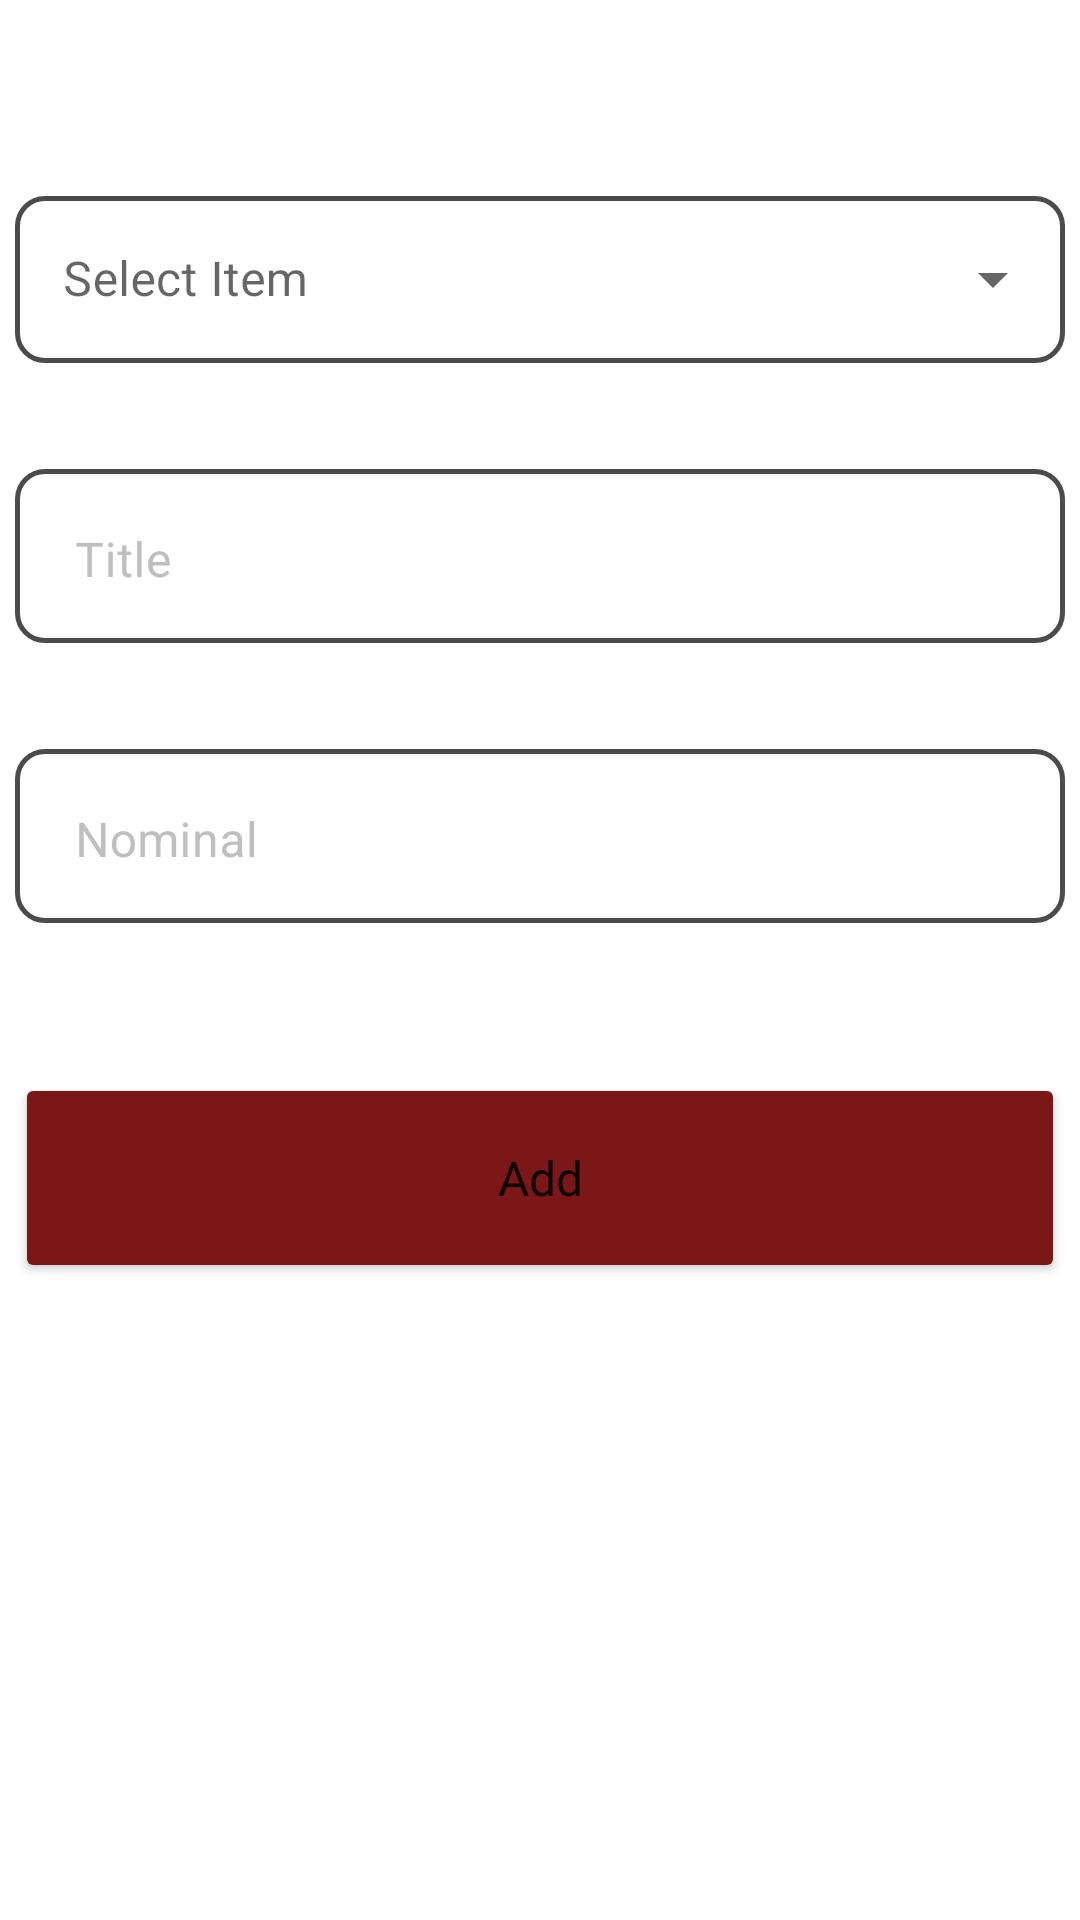

Reconstruct the res/layout file that produces this screen, plus the resources it refers to.
<!-- AndroidManifest.xml: application theme Theme.Itungin_XIRPL5 -->
<!-- res/layout/update.xml -->
<?xml version="1.0" encoding="utf-8"?>
<LinearLayout xmlns:android="http://schemas.android.com/apk/res/android"
    android:layout_width="match_parent"
    android:layout_height="match_parent"
    xmlns:app="http://schemas.android.com/apk/res-auto"
    android:orientation="vertical">

    <com.google.android.material.textfield.TextInputLayout
        android:id="@+id/menu_drop"
        android:layout_width="match_parent"
        android:layout_height="wrap_content"
        android:layout_marginHorizontal="5dp"
        android:layout_marginTop="60dp"
        android:hint="Select Item"
        app:boxStrokeColor="#979797"
        app:boxStrokeWidth="1.5dp"
        app:boxCornerRadiusBottomStart="10dp"
        app:boxCornerRadiusBottomEnd="10dp"
        app:boxCornerRadiusTopEnd="10dp"
        app:boxCornerRadiusTopStart="10dp"
        style="@style/Widget.MaterialComponents.TextInputLayout.OutlinedBox.ExposedDropdownMenu">

        <AutoCompleteTextView
            android:id="@+id/drop_items"
            android:layout_width="match_parent"
            android:layout_height="wrap_content"
            android:inputType="none"
            />

    </com.google.android.material.textfield.TextInputLayout>

    <com.google.android.material.textfield.TextInputLayout
        style="@style/Widget.MaterialComponents.TextInputLayout.OutlinedBox"
        android:layout_width="match_parent"
        android:layout_height="wrap_content"
        android:layout_marginTop="30dp"
        android:layout_marginHorizontal="5dp"
        android:hint="Title"
        android:textColorHint="#BFBFBF"
        android:theme="@style/EditTextThemeOverlay"
        app:boxStrokeColor="#979797"
        app:boxStrokeWidth="1.5dp"
        app:boxCornerRadiusBottomStart="10dp"
        app:boxCornerRadiusBottomEnd="10dp"
        app:boxCornerRadiusTopEnd="10dp"
        app:boxCornerRadiusTopStart="10dp"
        app:errorTextAppearance="@style/ErrorTextAppearance">

        <com.google.android.material.textfield.TextInputEditText
            android:id="@+id/inputTitle"
            android:layout_width="match_parent"
            android:layout_height="58dp"
            android:paddingStart="20dp"
            android:paddingTop="20dp"
            android:paddingEnd="20dp"
            android:textColorHighlight="@color/textColorHighlight" />

    </com.google.android.material.textfield.TextInputLayout>

    <com.google.android.material.textfield.TextInputLayout
        style="@style/Widget.MaterialComponents.TextInputLayout.OutlinedBox"
        android:layout_width="match_parent"
        android:layout_height="wrap_content"
        android:layout_marginTop="30dp"
        android:layout_marginHorizontal="5dp"
        android:hint="Nominal"
        android:textColorHint="#BFBFBF"
        android:theme="@style/EditTextThemeOverlay"
        app:boxStrokeColor="#979797"
        app:boxStrokeWidth="1.5dp"
        app:boxCornerRadiusBottomStart="10dp"
        app:boxCornerRadiusBottomEnd="10dp"
        app:boxCornerRadiusTopEnd="10dp"
        app:boxCornerRadiusTopStart="10dp"
        app:errorTextAppearance="@style/ErrorTextAppearance">

        <com.google.android.material.textfield.TextInputEditText
            android:id="@+id/inputNominal"
            android:layout_width="match_parent"
            android:layout_height="58dp"
            android:paddingStart="20dp"
            android:paddingTop="20dp"
            android:paddingEnd="20dp"
            android:textColorHighlight="@color/textColorHighlight" />

    </com.google.android.material.textfield.TextInputLayout>

    <Button
        android:id="@+id/btn_save"
        android:layout_width="match_parent"
        android:layout_height="70dp"
        android:layout_marginTop="50dp"
        android:layout_marginHorizontal="5dp"
        android:backgroundTint="#7B1717"
        android:text="Add"
        android:textSize="16dp"
        android:textAllCaps="false"
        android:fontFamily="@font/poppins_medium"
        />

</LinearLayout>
<!-- resources referenced by this layout -->
<resources>
  <color name="textColorHighlight">#4DB3B3B3</color>
  <style name="EditTextThemeOverlay" parent="ThemeOverlay.AppCompat">
          <item name="colorAccent">@android:color/holo_blue_light</item>
      </style>
  <style name="ErrorTextAppearance" parent="TextAppearance.AppCompat">
          <item name="android:textColor">@android:color/holo_orange_dark</item>
          <item name="android:textSize">16sp</item>
          <item name="android:textStyle">bold|italic</item>
      </style>
  <style name="Theme.Itungin_XIRPL5" parent="Theme.MaterialComponents.DayNight.DarkActionBar">
          
          <item name="colorPrimary">@color/purple_500</item>
          <item name="colorPrimaryVariant">@color/purple_700</item>
          <item name="colorOnPrimary">@color/white</item>
          
          <item name="colorSecondary">@color/teal_200</item>
          <item name="colorSecondaryVariant">@color/teal_700</item>
          <item name="colorOnSecondary">@color/black</item>
          
          <item name="android:statusBarColor" tools:targetApi="l">?attr/colorPrimaryVariant</item>
          
      </style>
  <color name="purple_500">#979797</color>
  <color name="purple_700">#979797</color>
  <color name="white">#FFFFFFFF</color>
  <color name="teal_200">#AEAEAE</color>
  <color name="teal_700">#FF018786</color>
  <color name="black">#4B4B4B</color>
</resources>
